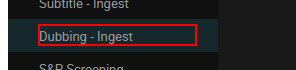
Workflow: Sequence1

Step 1: click on the element 'Dubbing - Ingest' (chrome.exe)
